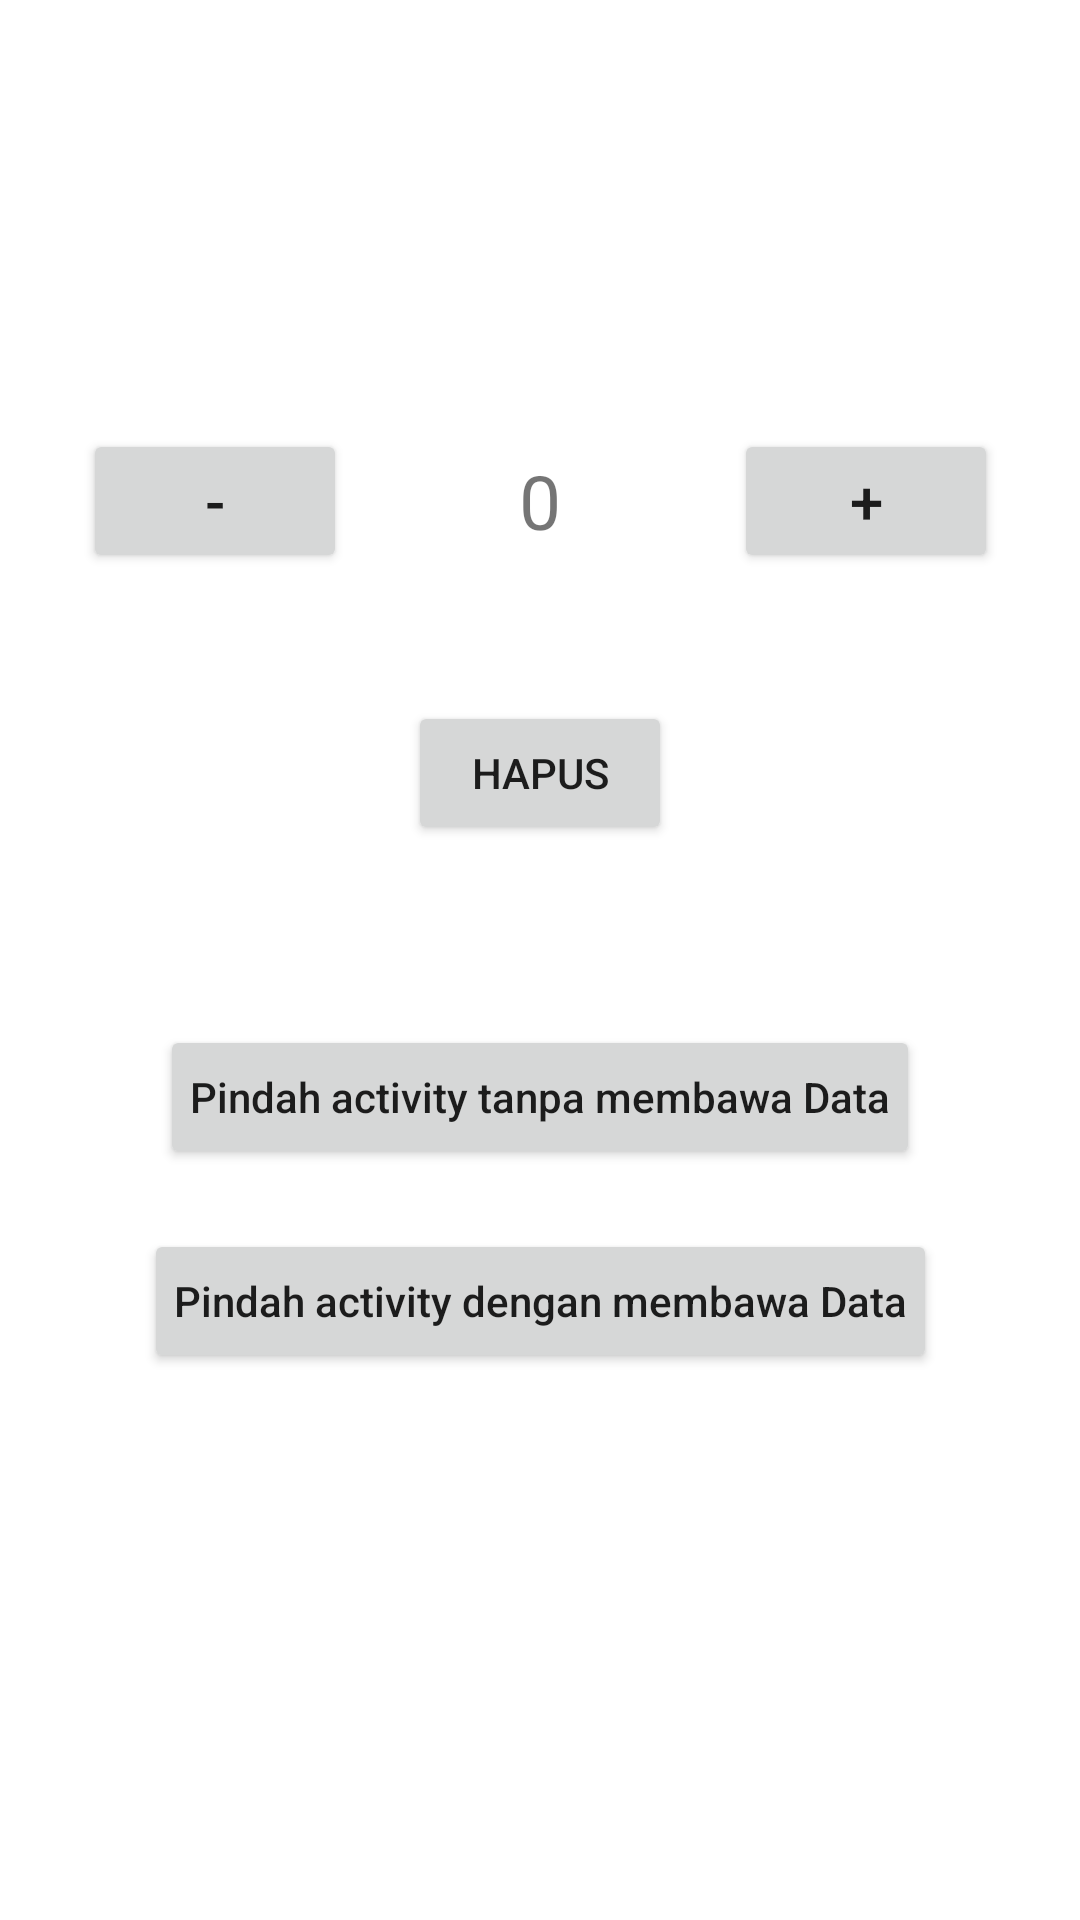

The Android layout XML behind this screen, and the referenced resources:
<!-- AndroidManifest.xml: application theme Theme.LOGO -->
<!-- res/layout/activity_main.xml -->
<?xml version="1.0" encoding="utf-8"?>
<androidx.constraintlayout.widget.ConstraintLayout xmlns:android="http://schemas.android.com/apk/res/android"
    xmlns:app="http://schemas.android.com/apk/res-auto"
    xmlns:tools="http://schemas.android.com/tools"
    android:layout_width="match_parent"
    android:layout_height="match_parent"
    tools:context=".MainActivity">

    <TextView
        android:id="@+id/tvResult"
        android:layout_width="wrap_content"
        android:layout_height="wrap_content"
        android:layout_marginTop="150dp"
        android:text="0"
        android:textSize="25sp"
        app:layout_constraintEnd_toEndOf="parent"
        app:layout_constraintStart_toStartOf="parent"
        app:layout_constraintTop_toTopOf="parent" />

    <Button
        android:id="@+id/btnAdd"
        android:layout_width="wrap_content"
        android:layout_height="wrap_content"
        android:layout_marginStart="30dp"
        android:text="+"
        android:textSize="20sp"
        app:layout_constraintBottom_toBottomOf="@+id/tvResult"
        app:layout_constraintEnd_toEndOf="parent"
        app:layout_constraintStart_toEndOf="@+id/tvResult"
        app:layout_constraintTop_toTopOf="@+id/tvResult" />

    <Button
        android:id="@+id/btnSubstract"
        android:layout_width="wrap_content"
        android:layout_height="wrap_content"
        android:layout_marginEnd="30dp"
        android:text="-"
        android:textSize="20sp"
        app:layout_constraintBottom_toBottomOf="@+id/tvResult"
        app:layout_constraintEnd_toStartOf="@+id/tvResult"
        app:layout_constraintStart_toStartOf="parent"
        app:layout_constraintTop_toTopOf="@+id/tvResult" />

    <Button
        android:id="@+id/btnClear"
        android:layout_width="wrap_content"
        android:layout_height="wrap_content"
        android:layout_marginTop="50dp"
        android:text="Hapus"
        app:layout_constraintEnd_toEndOf="parent"
        app:layout_constraintStart_toStartOf="parent"
        app:layout_constraintTop_toBottomOf="@+id/tvResult" />

    <Button
        android:id="@+id/btnIntent"
        android:layout_width="wrap_content"
        android:layout_height="wrap_content"
        android:layout_marginTop="60dp"
        android:text="Pindah activity tanpa membawa Data"
        android:textAllCaps="false"
        android:padding="10dp"
        app:layout_constraintEnd_toEndOf="parent"
        app:layout_constraintStart_toStartOf="parent"
        app:layout_constraintTop_toBottomOf="@+id/btnClear" />

    <Button
        android:id="@+id/btnIntentData"
        android:layout_width="wrap_content"
        android:layout_height="wrap_content"
        android:layout_marginTop="20dp"
        android:text="Pindah activity dengan membawa Data"
        android:textAllCaps="false"
        android:padding="10dp"
        app:layout_constraintEnd_toEndOf="parent"
        app:layout_constraintStart_toStartOf="parent"
        app:layout_constraintTop_toBottomOf="@+id/btnIntent" />
</androidx.constraintlayout.widget.ConstraintLayout>
<!-- resources referenced by this layout -->
<resources>
  <style name="Theme.LOGO" parent="Theme.MaterialComponents.DayNight.DarkActionBar">
          
          <item name="colorPrimary">@color/purple_500</item>
          <item name="colorPrimaryVariant">@color/purple_700</item>
          <item name="colorOnPrimary">@color/white</item>
          
          <item name="colorSecondary">@color/teal_200</item>
          <item name="colorSecondaryVariant">@color/teal_700</item>
          <item name="colorOnSecondary">@color/black</item>
          
          <item name="android:statusBarColor" tools:targetApi="l">?attr/colorPrimaryVariant</item>
          
      </style>
  <!-- not gathered from this repository: default colours our renderer supplied (Android Studio template values) -->
  <color name="purple_500">#FF6200EE</color>
  <color name="purple_700">#FF3700B3</color>
  <color name="teal_200">#FF03DAC5</color>
  <color name="teal_700">#FF018786</color>
  <color name="black">#FF000000</color>
  <color name="white">#FFFFFFFF</color>
</resources>
